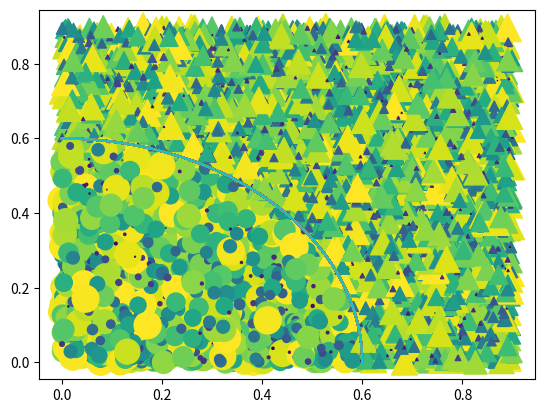

The matplotlib source for this figure:
import matplotlib.pyplot as plt
import numpy as np

# Fixing random state for reproducibility
np.random.seed(19680801)

for i in range(100):
    N = 100
    r0 = 0.6
    x = 0.9 * np.random.rand(N)
    y = 0.9 * np.random.rand(N)
    area = (20 * np.random.rand(N))**2  # 0 to 10 point radii
    c = np.sqrt(area)
    r = np.sqrt(x ** 2 + y ** 2)
    area1 = np.ma.masked_where(r < r0, area)
    area2 = np.ma.masked_where(r >= r0, area)
    plt.scatter(x, y, s=area1, marker='^', c=c)
    plt.scatter(x, y, s=area2, marker='o', c=c)
    # Show the boundary between the regions:
    theta = np.arange(0, np.pi / 2, 0.01)
    plt.plot(r0 * np.cos(theta), r0 * np.sin(theta))

    plt.show()